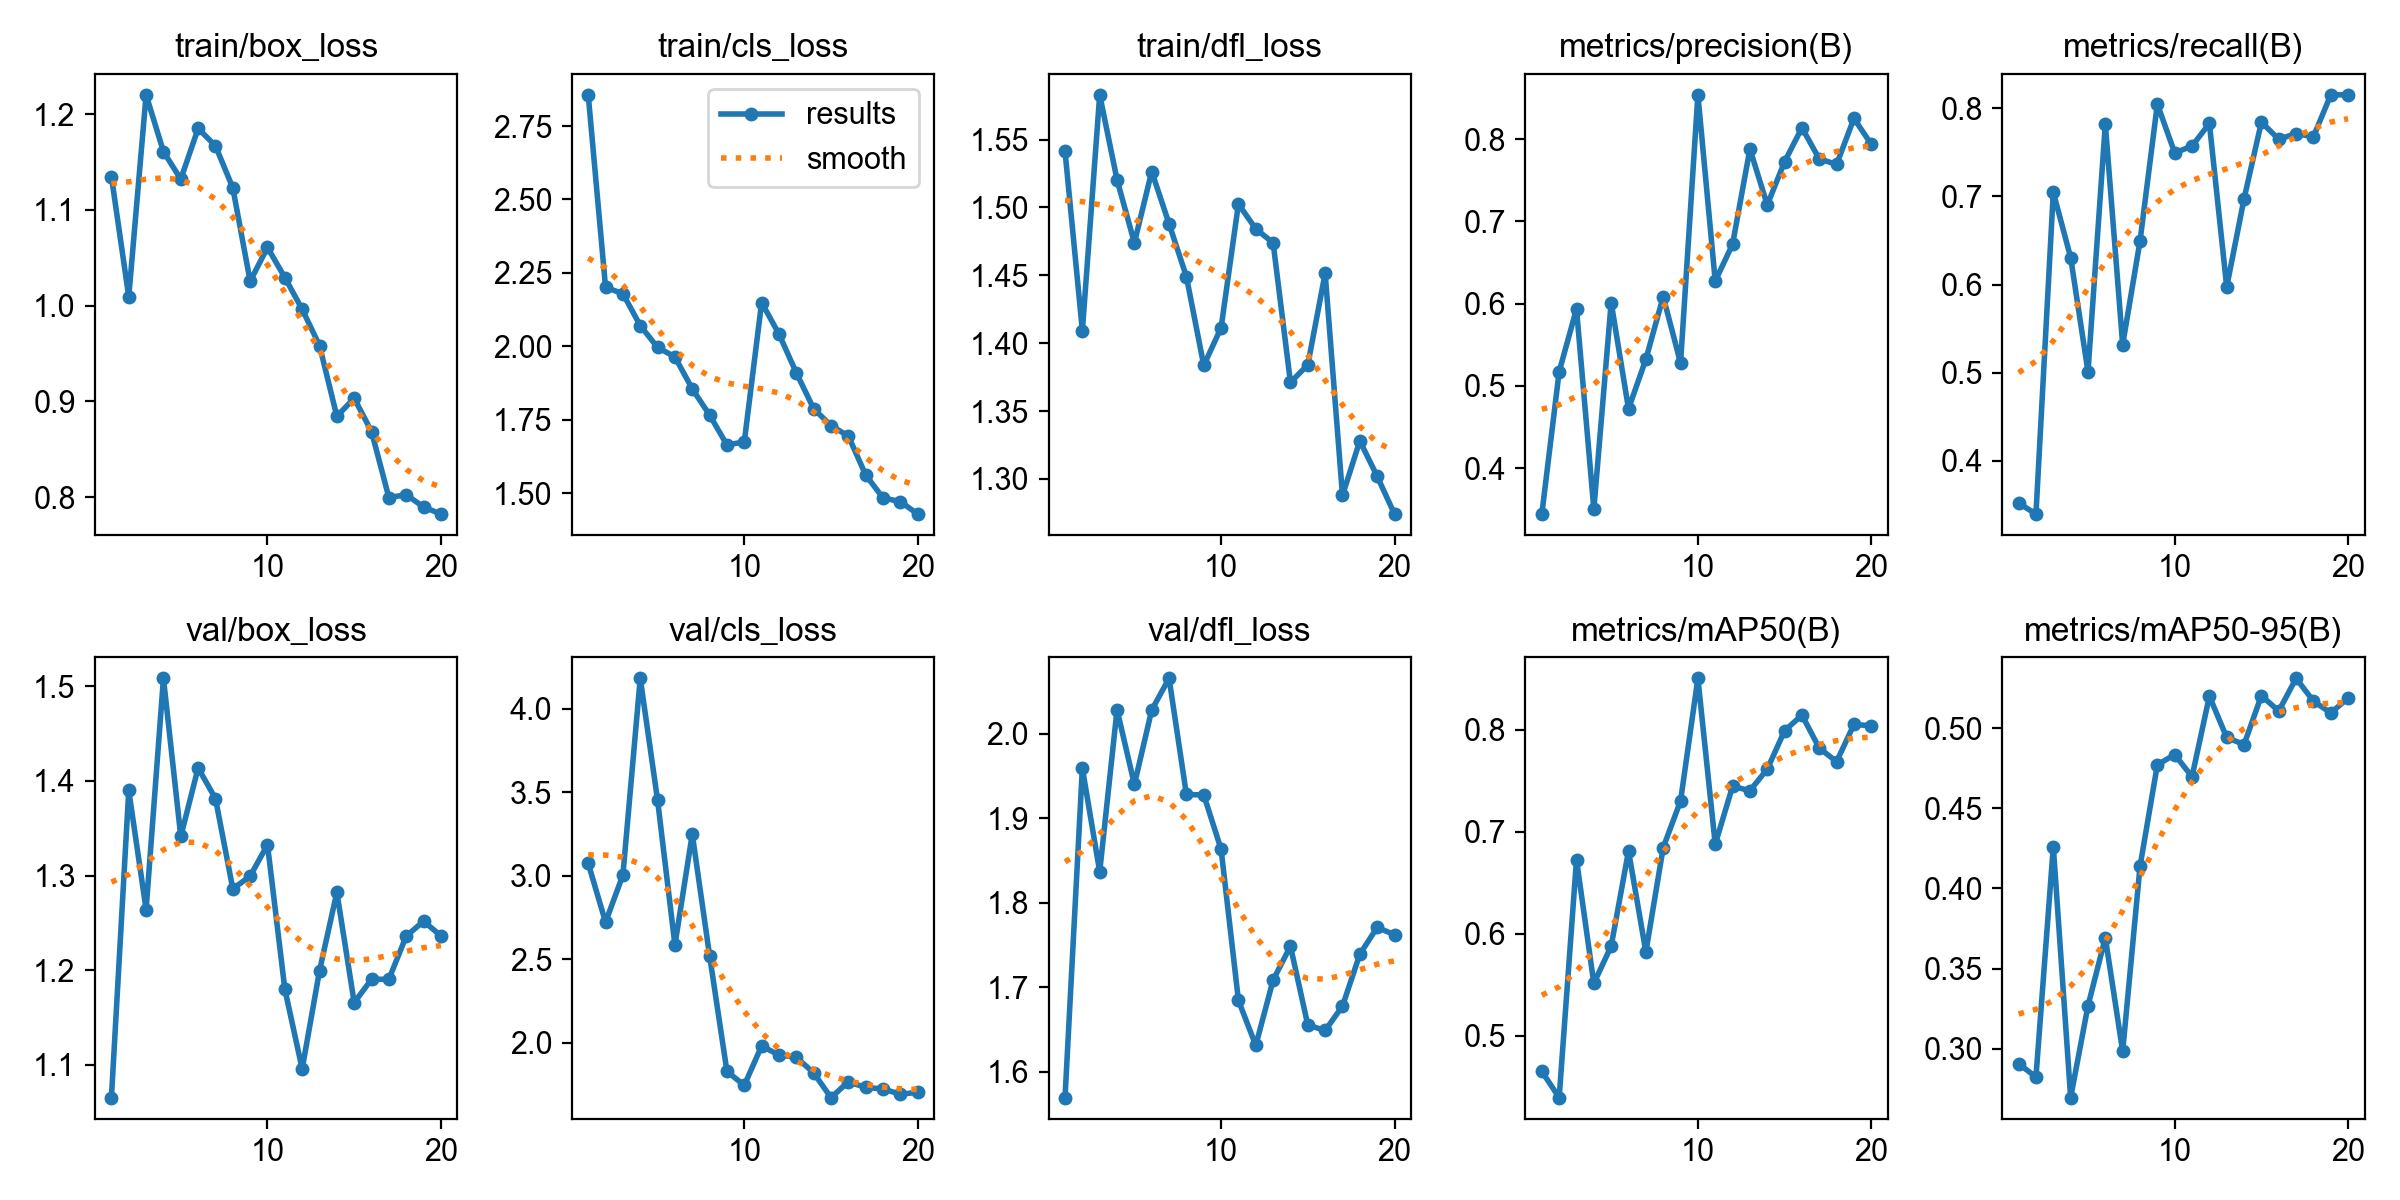

Values plotted in this chart, from the file beside it:
epoch, time, train/box_loss, train/cls_loss, train/dfl_loss, metrics/precision(B), metrics/recall(B), metrics/mAP50(B), metrics/mAP50-95(B), val/box_loss, val/cls_loss, val/dfl_loss, lr/pg0, lr/pg1, lr/pg2
1, 36.95, 1.135, 2.857, 1.542, 0.3443, 0.3522, 0.465, 0.2907, 1.066, 3.074, 1.569, 0.0004644, 0.0004644, 0.0004644
2, 73.54, 1.009, 2.201, 1.409, 0.5174, 0.3395, 0.4393, 0.2824, 1.39, 2.723, 1.959, 0.0008942, 0.0008942, 0.0008942
3, 110.2, 1.22, 2.179, 1.583, 0.5937, 0.7046, 0.6727, 0.4261, 1.264, 3.005, 1.837, 0.001277, 0.001277, 0.001277
4, 146.9, 1.161, 2.07, 1.52, 0.3501, 0.6307, 0.5513, 0.2696, 1.508, 4.181, 2.028, 0.001217, 0.001217, 0.001217
5, 184.4, 1.132, 1.996, 1.474, 0.6014, 0.5011, 0.5879, 0.3268, 1.341, 3.452, 1.94, 0.001146, 0.001146, 0.001146
6, 222.2, 1.185, 1.964, 1.526, 0.4722, 0.782, 0.6813, 0.3693, 1.414, 2.586, 2.028, 0.001075, 0.001075, 0.001075
7, 260.9, 1.167, 1.855, 1.488, 0.5325, 0.5318, 0.5822, 0.2984, 1.381, 3.249, 2.066, 0.001005, 0.001005, 0.001005
8, 299.7, 1.123, 1.766, 1.449, 0.6086, 0.6492, 0.6846, 0.4137, 1.286, 2.521, 1.928, 0.0009339, 0.0009339, 0.0009339
9, 340.6, 1.025, 1.664, 1.384, 0.528, 0.8048, 0.7303, 0.4771, 1.299, 1.829, 1.927, 0.0008631, 0.0008631, 0.0008631
10, 380, 1.061, 1.674, 1.411, 0.8539, 0.7495, 0.8507, 0.4835, 1.333, 1.746, 1.863, 0.0007924, 0.0007924, 0.0007924
11, 420.6, 1.029, 2.149, 1.503, 0.6276, 0.7571, 0.6879, 0.4697, 1.18, 1.982, 1.684, 0.0007216, 0.0007216, 0.0007216
12, 456.5, 0.9962, 2.042, 1.484, 0.6722, 0.7829, 0.7447, 0.5199, 1.096, 1.928, 1.631, 0.0006509, 0.0006509, 0.0006509
13, 493.3, 0.9583, 1.91, 1.474, 0.788, 0.5974, 0.7405, 0.4941, 1.199, 1.915, 1.708, 0.0005802, 0.0005802, 0.0005802
14, 529.7, 0.8845, 1.787, 1.371, 0.7201, 0.6974, 0.7615, 0.4898, 1.282, 1.821, 1.748, 0.0005094, 0.0005094, 0.0005094
15, 566, 0.9034, 1.73, 1.384, 0.7726, 0.7844, 0.7992, 0.5202, 1.166, 1.673, 1.655, 0.0004387, 0.0004387, 0.0004387
16, 601.9, 0.8686, 1.694, 1.452, 0.8139, 0.7649, 0.8145, 0.5107, 1.19, 1.767, 1.649, 0.000368, 0.000368, 0.000368
17, 637.4, 0.7997, 1.562, 1.288, 0.7759, 0.7714, 0.7822, 0.5311, 1.191, 1.734, 1.677, 0.0002972, 0.0002972, 0.0002972
18, 672.8, 0.8026, 1.483, 1.328, 0.7694, 0.7677, 0.7689, 0.5168, 1.236, 1.725, 1.739, 0.0002265, 0.0002265, 0.0002265
19, 708.8, 0.7899, 1.471, 1.302, 0.8253, 0.8153, 0.8055, 0.5094, 1.252, 1.693, 1.771, 0.0001558, 0.0001558, 0.0001558
20, 748.5, 0.7824, 1.428, 1.274, 0.7937, 0.8153, 0.8041, 0.5188, 1.236, 1.705, 1.762, 8.50255e-05, 8.50255e-05, 8.50255e-05
